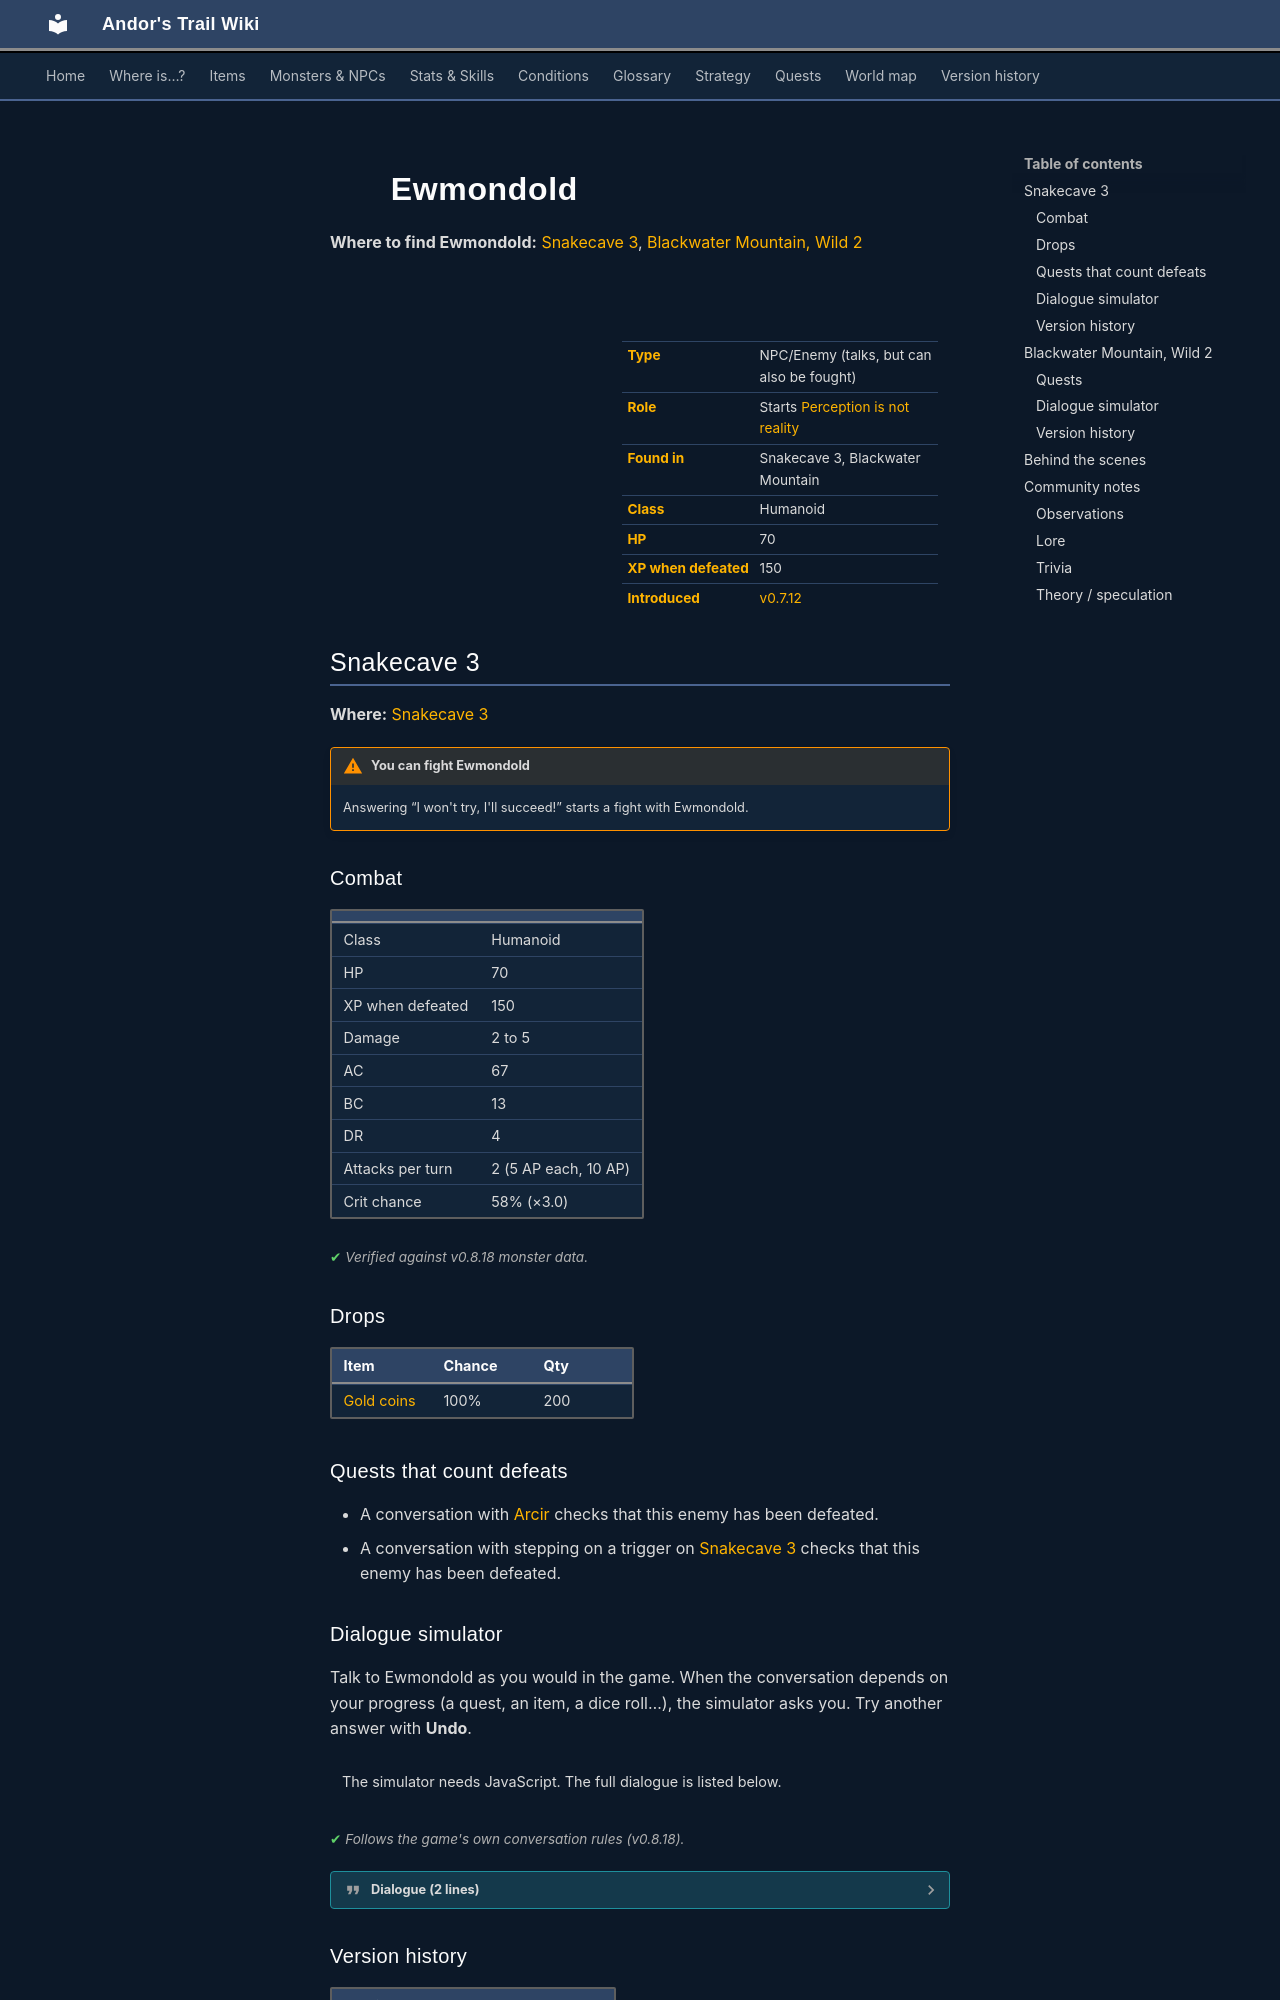

repository: asdfghjkl628/Andor-s-Trail-Wikiiii · page: monsters/ewmondold_snake_master/index.html · generator: mkdocs

---
description: "Ewmondold is an NPC you can also fight in Andor's Trail, found in Snakecave 3, Blackwater Mountain. Starts Perception is not reality."
---

# ![](../assets/icons/monsters/monsters_tometik1_18.png){ .sprite } Ewmondold

**Where to find Ewmondold:** [Snakecave 3](#v-ewmondold_snake_master), [Blackwater Mountain, Wild 2](#v-inspiring_snake_master)

<div class="infobox" markdown>

<p class="ib-img"><img class="sprite" src="../../assets/icons/monsters/monsters_tometik1_18.png" alt=""></p>

| | |
|---|---|
| **Type** | NPC/Enemy (talks, but can also be fought) |
| **Role** | Starts [Perception is not reality](../quests/new_snake_master.md) |
| **Found in** | Snakecave 3, Blackwater Mountain |
| **Class** | Humanoid |
| **HP** | 70 |
| **XP when defeated** | 150 |
| **Introduced** | [v0.7.12](../versions/0.7.12.md) |

</div>

## Snakecave 3 { #v-ewmondold_snake_master }

**Where:** [Snakecave 3](../maps/snakecave3.md#pin-npc-ewmondold_snake_master)

!!! warning "You can fight Ewmondold"
    Answering “I won't try, I'll succeed!” starts a fight with Ewmondold.

### Combat

| | |
|---|---|
| Class | Humanoid |
| HP | 70 |
| XP when defeated | 150 |
| Damage | 2 to 5 |
| AC | 67 |
| BC | 13 |
| DR | 4 |
| Attacks per turn | 2 (5 AP each, 10 AP) |
| Crit chance | 58% (×3.0) |


<p class="verified">Verified against v0.8.18 monster data.</p>

### Drops

| Item | Chance | Qty |
|---|---|---|
| [Gold coins](../items/gold.md) | 100% | 200 |

### Quests that count defeats

- A conversation with [Arcir](../monsters/arcir.md) checks that this enemy has been defeated.
- A conversation with stepping on a trigger on [Snakecave 3](../maps/snakecave3.md) checks that this enemy has been defeated.

### Dialogue simulator

Talk to Ewmondold as you would in the game. When the conversation depends on your progress (a quest, an item, a dice roll…), the simulator asks you. Try another answer with **Undo**.

<div class="dlg-sim" data-src="../../assets/dialogue/ewmondold_snake_master_10.json" data-npc="Ewmondold" markdown="0"><noscript>The simulator needs JavaScript. The full dialogue is listed below.</noscript></div>

<p class="verified">Follows the game's own conversation rules (v0.8.18).</p>

??? quote "Dialogue (2 lines)"

    *Exactly as in the game files. Each line appears once; links jump to where a choice leads.*

    <span id="d-ewmondold_snake_master-ewmondold_snake_master_10"></span>**`ewmondold_snake_master_10`** Ewmondold: “My new powers have enhanced my appearance, don't you agree?”

    - “You are too dangerous to be kept alive.” → [ewmondold_snake_master_20](#d-ewmondold_snake_master-ewmondold_snake_master_20)

    <span id="d-ewmondold_snake_master-ewmondold_snake_master_20"></span>**`ewmondold_snake_master_20`** Ewmondold: “Oh, you think you can stop me, do you? Come and try!”

    - “I won't try, I'll succeed!” → *fight starts*



### Version history

| Version | Change |
|---|---|
| [v0.7.12](../versions/0.7.12.md) | Added<br>Dialogue: 2 lines added |

<p class="verified">Verified against v0.8.18 and every earlier release back to v0.7.0 (game data compared release by release).</p>


## Blackwater Mountain, Wild 2 { #v-inspiring_snake_master }

**Where:** Blackwater Mountain: [Wild 2](../maps/wild2.md#pin-npc-inspiring_snake_master) · **Role:** Starts [Perception is not reality](../quests/new_snake_master.md)

### Quests

- [Perception is not reality](../quests/new_snake_master.md): stages 5, 10, 20
